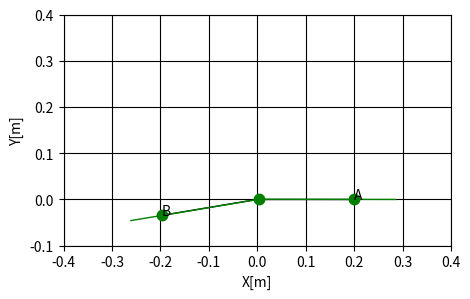

This figure's Python source:
import numpy as np
import matplotlib.pyplot as plt
from math import sin, cos, radians, degrees

def ff_func(X):
    global a_u, b_u, a_f, b_f, m_d_u, m_d_f, q_u_0, q_f_0, K_u, K_f, K_u_nor, K_f_nor, L_h_u, L_h_f, m_h_u, m_h_f, g
    global L_d_u, L_d_f, K_t_u, K_t_f, l_s_u_0, l_s_f_0, d_d, a, G_h_u, G_h_f, G_d_u, G_d_f

    q_u = X[0]
    q_f = X[1]

    # matlab
    #f1 = (conj(K_t_u)*(2*conj(q_u) - 2*conj(q_u_0)))/2 - conj(K_f)*((cos(conj(q_u))*conj(L_d_u) + cos(conj(q_f) - conj(d_d) + conj(q_u))*conj(L_h_f) - conj(L_d_f)*cos(conj(d_d) - conj(q_u)))/sin(conj(q_f) - conj(d_d) + conj(q_u)) - (cos(conj(q_f) - conj(d_d) + conj(q_u))*(sin(conj(q_u))*conj(L_d_u) + sin(conj(q_f) - conj(d_d) + conj(q_u))*conj(L_h_f) + conj(L_d_f)*sin(conj(d_d) - conj(q_u))))/sin(conj(q_f) - conj(d_d) + conj(q_u))^2)*(conj(l_s_f_0) - (sin(conj(q_u))*conj(L_d_u) + sin(conj(q_f) - conj(d_d) + conj(q_u))*conj(L_h_f) + conj(L_d_f)*sin(conj(d_d) - conj(q_u)))/sin(conj(q_f) - conj(d_d) + conj(q_u))) + conj(K_u)*((cos(conj(q_f) - conj(d_d) + conj(q_u))*(sin(conj(q_f))*conj(L_d_f) + sin(conj(q_f) - conj(d_d) + conj(q_u))*conj(L_h_u) + conj(L_d_u)*sin(conj(d_d) - conj(q_f))))/sin(conj(q_f) - conj(d_d) + conj(q_u))^2 - (cos(conj(q_f) - conj(d_d) + conj(q_u))*conj(L_h_u))/sin(conj(q_f) - conj(d_d) + conj(q_u)))*(conj(l_s_u_0) - (sin(conj(q_f))*conj(L_d_f) + sin(conj(q_f) - conj(d_d) + conj(q_u))*conj(L_h_u) + conj(L_d_u)*sin(conj(d_d) - conj(q_f)))/sin(conj(q_f) - conj(d_d) + conj(q_u))) + conj(g)*conj(m_h_f)*((cos(conj(a) + conj(q_u))*conj(L_d_u)*sin(conj(d_d) - conj(q_f)) + sin(conj(q_f))*cos(conj(a) + conj(q_u))*conj(L_d_f) + sin(conj(a))*cos(conj(q_f) - conj(d_d) + conj(q_u))*conj(L_d_u))/sin(conj(q_f) - conj(d_d) + conj(q_u)) - (cos(conj(q_f) - conj(d_d) + conj(q_u))*(sin(conj(a) + conj(q_u))*conj(L_d_u)*sin(conj(d_d) - conj(q_f)) + sin(conj(q_f))*sin(conj(a) + conj(q_u))*conj(L_d_f) + sin(conj(a))*sin(conj(q_f) - conj(d_d) + conj(q_u))*conj(L_d_u)))/sin(conj(q_f) - conj(d_d) + conj(q_u))^2) + conj(g)*conj(m_h_u)*((cos(conj(a) + conj(q_u))*conj(L_d_u)*sin(conj(d_d) - conj(q_f)) + sin(conj(q_f))*cos(conj(a) + conj(q_u))*conj(L_d_f) + sin(conj(a))*cos(conj(q_f) - conj(d_d) + conj(q_u))*conj(L_d_u))/sin(conj(q_f) - conj(d_d) + conj(q_u)) + cos(conj(a) + conj(q_u))*conj(G_h_u)*conj(L_h_u) - (cos(conj(q_f) - conj(d_d) + conj(q_u))*(sin(conj(a) + conj(q_u))*conj(L_d_u)*sin(conj(d_d) - conj(q_f)) + sin(conj(q_f))*sin(conj(a) + conj(q_u))*conj(L_d_f) + sin(conj(a))*sin(conj(q_f) - conj(d_d) + conj(q_u))*conj(L_d_u)))/sin(conj(q_f) - conj(d_d) + conj(q_u))^2);
    #f2 = (conj(K_t_f)*(2*conj(q_f) - 2*conj(q_f_0)))/2 - conj(K_u)*((cos(conj(q_f))*conj(L_d_f) + cos(conj(q_f) - conj(d_d) + conj(q_u))*conj(L_h_u) - conj(L_d_u)*cos(conj(d_d) - conj(q_f)))/sin(conj(q_f) - conj(d_d) + conj(q_u)) - (cos(conj(q_f) - conj(d_d) + conj(q_u))*(sin(conj(q_f))*conj(L_d_f) + sin(conj(q_f) - conj(d_d) + conj(q_u))*conj(L_h_u) + conj(L_d_u)*sin(conj(d_d) - conj(q_f))))/sin(conj(q_f) - conj(d_d) + conj(q_u))^2)*(conj(l_s_u_0) - (sin(conj(q_f))*conj(L_d_f) + sin(conj(q_f) - conj(d_d) + conj(q_u))*conj(L_h_u) + conj(L_d_u)*sin(conj(d_d) - conj(q_f)))/sin(conj(q_f) - conj(d_d) + conj(q_u))) + conj(K_f)*((cos(conj(q_f) - conj(d_d) + conj(q_u))*(sin(conj(q_u))*conj(L_d_u) + sin(conj(q_f) - conj(d_d) + conj(q_u))*conj(L_h_f) + conj(L_d_f)*sin(conj(d_d) - conj(q_u))))/sin(conj(q_f) - conj(d_d) + conj(q_u))^2 - (cos(conj(q_f) - conj(d_d) + conj(q_u))*conj(L_h_f))/sin(conj(q_f) - conj(d_d) + conj(q_u)))*(conj(l_s_f_0) - (sin(conj(q_u))*conj(L_d_u) + sin(conj(q_f) - conj(d_d) + conj(q_u))*conj(L_h_f) + conj(L_d_f)*sin(conj(d_d) - conj(q_u)))/sin(conj(q_f) - conj(d_d) + conj(q_u))) + conj(g)*conj(m_h_u)*((cos(conj(q_f))*sin(conj(a) + conj(q_u))*conj(L_d_f) - sin(conj(a) + conj(q_u))*conj(L_d_u)*cos(conj(d_d) - conj(q_f)) + sin(conj(a))*cos(conj(q_f) - conj(d_d) + conj(q_u))*conj(L_d_u))/sin(conj(q_f) - conj(d_d) + conj(q_u)) - (cos(conj(q_f) - conj(d_d) + conj(q_u))*(sin(conj(a) + conj(q_u))*conj(L_d_u)*sin(conj(d_d) - conj(q_f)) + sin(conj(q_f))*sin(conj(a) + conj(q_u))*conj(L_d_f) + sin(conj(a))*sin(conj(q_f) - conj(d_d) + conj(q_u))*conj(L_d_u)))/sin(conj(q_f) - conj(d_d) + conj(q_u))^2) - conj(g)*conj(m_h_f)*(cos(conj(a) + conj(d_d) - conj(q_f))*conj(G_h_f)*conj(L_h_f) - (cos(conj(q_f))*sin(conj(a) + conj(q_u))*conj(L_d_f) - sin(conj(a) + conj(q_u))*conj(L_d_u)*cos(conj(d_d) - conj(q_f)) + sin(conj(a))*cos(conj(q_f) - conj(d_d) + conj(q_u))*conj(L_d_u))/sin(conj(q_f) - conj(d_d) + conj(q_u)) + (cos(conj(q_f) - conj(d_d) + conj(q_u))*(sin(conj(a) + conj(q_u))*conj(L_d_u)*sin(conj(d_d) - conj(q_f)) + sin(conj(q_f))*sin(conj(a) + conj(q_u))*conj(L_d_f) + sin(conj(a))*sin(conj(q_f) - conj(d_d) + conj(q_u))*conj(L_d_u)))/sin(conj(q_f) - conj(d_d) + conj(q_u))^2);

    f1 = (np.conj(K_t_u)*(2*np.conj(q_u) - 2*np.conj(q_u_0)))/2 - np.conj(K_f)*((cos(np.conj(q_u))*np.conj(L_d_u) + cos(np.conj(q_f) - np.conj(d_d) + np.conj(q_u))*np.conj(L_h_f) - np.conj(L_d_f)*cos(np.conj(d_d) - np.conj(q_u)))/sin(np.conj(q_f) - np.conj(d_d) + np.conj(q_u)) - (cos(np.conj(q_f) - np.conj(d_d) + np.conj(q_u))*(sin(np.conj(q_u))*np.conj(L_d_u) + sin(np.conj(q_f) - np.conj(d_d) + np.conj(q_u))*np.conj(L_h_f) + np.conj(L_d_f)*sin(np.conj(d_d) - np.conj(q_u))))/sin(np.conj(q_f) - np.conj(d_d) + np.conj(q_u))**2)*(np.conj(l_s_f_0) - (sin(np.conj(q_u))*np.conj(L_d_u) + sin(np.conj(q_f) - np.conj(d_d) + np.conj(q_u))*np.conj(L_h_f) + np.conj(L_d_f)*sin(np.conj(d_d) - np.conj(q_u)))/sin(np.conj(q_f) - np.conj(d_d) + np.conj(q_u))) + np.conj(K_u)*((cos(np.conj(q_f) - np.conj(d_d) + np.conj(q_u))*(sin(np.conj(q_f))*np.conj(L_d_f) + sin(np.conj(q_f) - np.conj(d_d) + np.conj(q_u))*np.conj(L_h_u) + np.conj(L_d_u)*sin(np.conj(d_d) - np.conj(q_f))))/sin(np.conj(q_f) - np.conj(d_d) + np.conj(q_u))**2 - (cos(np.conj(q_f) - np.conj(d_d) + np.conj(q_u))*np.conj(L_h_u))/sin(np.conj(q_f) - np.conj(d_d) + np.conj(q_u)))*(np.conj(l_s_u_0) - (sin(np.conj(q_f))*np.conj(L_d_f) + sin(np.conj(q_f) - np.conj(d_d) + np.conj(q_u))*np.conj(L_h_u) + np.conj(L_d_u)*sin(np.conj(d_d) - np.conj(q_f)))/sin(np.conj(q_f) - np.conj(d_d) + np.conj(q_u))) + np.conj(g)*np.conj(m_h_f)*((cos(np.conj(a) + np.conj(q_u))*np.conj(L_d_u)*sin(np.conj(d_d) - np.conj(q_f)) + sin(np.conj(q_f))*cos(np.conj(a) + np.conj(q_u))*np.conj(L_d_f) + sin(np.conj(a))*cos(np.conj(q_f) - np.conj(d_d) + np.conj(q_u))*np.conj(L_d_u))/sin(np.conj(q_f) - np.conj(d_d) + np.conj(q_u)) - (cos(np.conj(q_f) - np.conj(d_d) + np.conj(q_u))*(sin(np.conj(a) + np.conj(q_u))*np.conj(L_d_u)*sin(np.conj(d_d) - np.conj(q_f)) + sin(np.conj(q_f))*sin(np.conj(a) + np.conj(q_u))*np.conj(L_d_f) + sin(np.conj(a))*sin(np.conj(q_f) - np.conj(d_d) + np.conj(q_u))*np.conj(L_d_u)))/sin(np.conj(q_f) - np.conj(d_d) + np.conj(q_u))**2) + np.conj(g)*np.conj(m_h_u)*((cos(np.conj(a) + np.conj(q_u))*np.conj(L_d_u)*sin(np.conj(d_d) - np.conj(q_f)) + sin(np.conj(q_f))*cos(np.conj(a) + np.conj(q_u))*np.conj(L_d_f) + sin(np.conj(a))*cos(np.conj(q_f) - np.conj(d_d) + np.conj(q_u))*np.conj(L_d_u))/sin(np.conj(q_f) - np.conj(d_d) + np.conj(q_u)) + cos(np.conj(a) + np.conj(q_u))*np.conj(G_h_u)*np.conj(L_h_u) - (cos(np.conj(q_f) - np.conj(d_d) + np.conj(q_u))*(sin(np.conj(a) + np.conj(q_u))*np.conj(L_d_u)*sin(np.conj(d_d) - np.conj(q_f)) + sin(np.conj(q_f))*sin(np.conj(a) + np.conj(q_u))*np.conj(L_d_f) + sin(np.conj(a))*sin(np.conj(q_f) - np.conj(d_d) + np.conj(q_u))*np.conj(L_d_u)))/sin(np.conj(q_f) - np.conj(d_d) + np.conj(q_u))**2);
    f2 = (np.conj(K_t_f)*(2*np.conj(q_f) - 2*np.conj(q_f_0)))/2 - np.conj(K_u)*((cos(np.conj(q_f))*np.conj(L_d_f) + cos(np.conj(q_f) - np.conj(d_d) + np.conj(q_u))*np.conj(L_h_u) - np.conj(L_d_u)*cos(np.conj(d_d) - np.conj(q_f)))/sin(np.conj(q_f) - np.conj(d_d) + np.conj(q_u)) - (cos(np.conj(q_f) - np.conj(d_d) + np.conj(q_u))*(sin(np.conj(q_f))*np.conj(L_d_f) + sin(np.conj(q_f) - np.conj(d_d) + np.conj(q_u))*np.conj(L_h_u) + np.conj(L_d_u)*sin(np.conj(d_d) - np.conj(q_f))))/sin(np.conj(q_f) - np.conj(d_d) + np.conj(q_u))**2)*(np.conj(l_s_u_0) - (sin(np.conj(q_f))*np.conj(L_d_f) + sin(np.conj(q_f) - np.conj(d_d) + np.conj(q_u))*np.conj(L_h_u) + np.conj(L_d_u)*sin(np.conj(d_d) - np.conj(q_f)))/sin(np.conj(q_f) - np.conj(d_d) + np.conj(q_u))) + np.conj(K_f)*((cos(np.conj(q_f) - np.conj(d_d) + np.conj(q_u))*(sin(np.conj(q_u))*np.conj(L_d_u) + sin(np.conj(q_f) - np.conj(d_d) + np.conj(q_u))*np.conj(L_h_f) + np.conj(L_d_f)*sin(np.conj(d_d) - np.conj(q_u))))/sin(np.conj(q_f) - np.conj(d_d) + np.conj(q_u))**2 - (cos(np.conj(q_f) - np.conj(d_d) + np.conj(q_u))*np.conj(L_h_f))/sin(np.conj(q_f) - np.conj(d_d) + np.conj(q_u)))*(np.conj(l_s_f_0) - (sin(np.conj(q_u))*np.conj(L_d_u) + sin(np.conj(q_f) - np.conj(d_d) + np.conj(q_u))*np.conj(L_h_f) + np.conj(L_d_f)*sin(np.conj(d_d) - np.conj(q_u)))/sin(np.conj(q_f) - np.conj(d_d) + np.conj(q_u))) + np.conj(g)*np.conj(m_h_u)*((cos(np.conj(q_f))*sin(np.conj(a) + np.conj(q_u))*np.conj(L_d_f) - sin(np.conj(a) + np.conj(q_u))*np.conj(L_d_u)*cos(np.conj(d_d) - np.conj(q_f)) + sin(np.conj(a))*cos(np.conj(q_f) - np.conj(d_d) + np.conj(q_u))*np.conj(L_d_u))/sin(np.conj(q_f) - np.conj(d_d) + np.conj(q_u)) - (cos(np.conj(q_f) - np.conj(d_d) + np.conj(q_u))*(sin(np.conj(a) + np.conj(q_u))*np.conj(L_d_u)*sin(np.conj(d_d) - np.conj(q_f)) + sin(np.conj(q_f))*sin(np.conj(a) + np.conj(q_u))*np.conj(L_d_f) + sin(np.conj(a))*sin(np.conj(q_f) - np.conj(d_d) + np.conj(q_u))*np.conj(L_d_u)))/sin(np.conj(q_f) - np.conj(d_d) + np.conj(q_u))**2) - np.conj(g)*np.conj(m_h_f)*(cos(np.conj(a) + np.conj(d_d) - np.conj(q_f))*np.conj(G_h_f)*np.conj(L_h_f) - (cos(np.conj(q_f))*sin(np.conj(a) + np.conj(q_u))*np.conj(L_d_f) - sin(np.conj(a) + np.conj(q_u))*np.conj(L_d_u)*cos(np.conj(d_d) - np.conj(q_f)) + sin(np.conj(a))*cos(np.conj(q_f) - np.conj(d_d) + np.conj(q_u))*np.conj(L_d_u))/sin(np.conj(q_f) - np.conj(d_d) + np.conj(q_u)) + (cos(np.conj(q_f) - np.conj(d_d) + np.conj(q_u))*(sin(np.conj(a) + np.conj(q_u))*np.conj(L_d_u)*sin(np.conj(d_d) - np.conj(q_f)) + sin(np.conj(q_f))*sin(np.conj(a) + np.conj(q_u))*np.conj(L_d_f) + sin(np.conj(a))*sin(np.conj(q_f) - np.conj(d_d) + np.conj(q_u))*np.conj(L_d_u)))/sin(np.conj(q_f) - np.conj(d_d) + np.conj(q_u))**2);

    F = [f1, f2]
    #print(F)
    return np.array(F)


def jj_func(X):
    global a_u, b_u, a_f, b_f, m_d_u, m_d_f, q_u_0, q_f_0, K_u, K_f, K_u_nor, K_f_nor, L_h_u, L_h_f, m_h_u, m_h_f, g
    global L_d_u, L_d_f, K_t_u, K_t_f, l_s_u_0, l_s_f_0, d_d, a, G_h_u, G_h_f, G_d_u, G_d_f

    q_u=X[0]
    q_f=X[1]

    # matlab
    #j11 = K_t_u + K_f*((L_h_f*cos(q_f - d_d + q_u) + L_d_u*cos(q_u) - L_d_f*cos(d_d - q_u))/sin(q_f - d_d + q_u) - (cos(q_f - d_d + q_u)*(L_h_f*sin(q_f - d_d + q_u) + L_d_u*sin(q_u) + L_d_f*sin(d_d - q_u)))/sin(q_f - d_d + q_u)^2)^2 + K_u*((cos(q_f - d_d + q_u)*(L_h_u*sin(q_f - d_d + q_u) + L_d_f*sin(q_f) + L_d_u*sin(d_d - q_f)))/sin(q_f - d_d + q_u)^2 - (L_h_u*cos(q_f - d_d + q_u))/sin(q_f - d_d + q_u))^2 + K_u*(l_s_u_0 - (L_h_u*sin(q_f - d_d + q_u) + L_d_f*sin(q_f) + L_d_u*sin(d_d - q_f))/sin(q_f - d_d + q_u))*(L_h_u - (L_h_u*sin(q_f - d_d + q_u) + L_d_f*sin(q_f) + L_d_u*sin(d_d - q_f))/sin(q_f - d_d + q_u) + (2*L_h_u*cos(q_f - d_d + q_u)^2)/sin(q_f - d_d + q_u)^2 - (2*cos(q_f - d_d + q_u)^2*(L_h_u*sin(q_f - d_d + q_u) + L_d_f*sin(q_f) + L_d_u*sin(d_d - q_f)))/sin(q_f - d_d + q_u)^3) - g*m_h_u*((2*cos(q_f - d_d + q_u)*(L_d_f*cos(a + q_u)*sin(q_f) + L_d_u*sin(d_d - q_f)*cos(a + q_u) + L_d_u*cos(q_f - d_d + q_u)*sin(a)))/sin(q_f - d_d + q_u)^2 + G_h_u*L_h_u*sin(a + q_u) - (2*cos(q_f - d_d + q_u)^2*(L_d_f*sin(a + q_u)*sin(q_f) + L_d_u*sin(d_d - q_f)*sin(a + q_u) + L_d_u*sin(q_f - d_d + q_u)*sin(a)))/sin(q_f - d_d + q_u)^3) - g*m_h_f*((2*cos(q_f - d_d + q_u)*(L_d_f*cos(a + q_u)*sin(q_f) + L_d_u*sin(d_d - q_f)*cos(a + q_u) + L_d_u*cos(q_f - d_d + q_u)*sin(a)))/sin(q_f - d_d + q_u)^2 - (2*cos(q_f - d_d + q_u)^2*(L_d_f*sin(a + q_u)*sin(q_f) + L_d_u*sin(d_d - q_f)*sin(a + q_u) + L_d_u*sin(q_f - d_d + q_u)*sin(a)))/sin(q_f - d_d + q_u)^3) + K_f*((2*cos(q_f - d_d + q_u)*(L_h_f*cos(q_f - d_d + q_u) + L_d_u*cos(q_u) - L_d_f*cos(d_d - q_u)))/sin(q_f - d_d + q_u)^2 - (2*cos(q_f - d_d + q_u)^2*(L_h_f*sin(q_f - d_d + q_u) + L_d_u*sin(q_u) + L_d_f*sin(d_d - q_u)))/sin(q_f - d_d + q_u)^3)*(l_s_f_0 - (L_h_f*sin(q_f - d_d + q_u) + L_d_u*sin(q_u) + L_d_f*sin(d_d - q_u))/sin(q_f - d_d + q_u));
    #j12 = K_u*(l_s_u_0 - (L_h_u*sin(q_f - d_d + q_u) + L_d_f*sin(q_f) + L_d_u*sin(d_d - q_f))/sin(q_f - d_d + q_u))*(L_h_u - (L_h_u*sin(q_f - d_d + q_u) + L_d_f*sin(q_f) + L_d_u*sin(d_d - q_f))/sin(q_f - d_d + q_u) + (cos(q_f - d_d + q_u)*(L_h_u*cos(q_f - d_d + q_u) + L_d_f*cos(q_f) - L_d_u*cos(d_d - q_f)))/sin(q_f - d_d + q_u)^2 + (L_h_u*cos(q_f - d_d + q_u)^2)/sin(q_f - d_d + q_u)^2 - (2*cos(q_f - d_d + q_u)^2*(L_h_u*sin(q_f - d_d + q_u) + L_d_f*sin(q_f) + L_d_u*sin(d_d - q_f)))/sin(q_f - d_d + q_u)^3) - g*m_h_u*((L_d_u*cos(a + q_u)*cos(d_d - q_f) - L_d_f*cos(a + q_u)*cos(q_f) + L_d_u*sin(q_f - d_d + q_u)*sin(a))/sin(q_f - d_d + q_u) - (L_d_f*sin(a + q_u)*sin(q_f) + L_d_u*sin(d_d - q_f)*sin(a + q_u) + L_d_u*sin(q_f - d_d + q_u)*sin(a))/sin(q_f - d_d + q_u) + (cos(q_f - d_d + q_u)*(L_d_f*cos(a + q_u)*sin(q_f) + L_d_u*sin(d_d - q_f)*cos(a + q_u) + L_d_u*cos(q_f - d_d + q_u)*sin(a)))/sin(q_f - d_d + q_u)^2 + (cos(q_f - d_d + q_u)*(L_d_f*sin(a + q_u)*cos(q_f) - L_d_u*sin(a + q_u)*cos(d_d - q_f) + L_d_u*cos(q_f - d_d + q_u)*sin(a)))/sin(q_f - d_d + q_u)^2 - (2*cos(q_f - d_d + q_u)^2*(L_d_f*sin(a + q_u)*sin(q_f) + L_d_u*sin(d_d - q_f)*sin(a + q_u) + L_d_u*sin(q_f - d_d + q_u)*sin(a)))/sin(q_f - d_d + q_u)^3) - g*m_h_f*((L_d_u*cos(a + q_u)*cos(d_d - q_f) - L_d_f*cos(a + q_u)*cos(q_f) + L_d_u*sin(q_f - d_d + q_u)*sin(a))/sin(q_f - d_d + q_u) - (L_d_f*sin(a + q_u)*sin(q_f) + L_d_u*sin(d_d - q_f)*sin(a + q_u) + L_d_u*sin(q_f - d_d + q_u)*sin(a))/sin(q_f - d_d + q_u) + (cos(q_f - d_d + q_u)*(L_d_f*cos(a + q_u)*sin(q_f) + L_d_u*sin(d_d - q_f)*cos(a + q_u) + L_d_u*cos(q_f - d_d + q_u)*sin(a)))/sin(q_f - d_d + q_u)^2 + (cos(q_f - d_d + q_u)*(L_d_f*sin(a + q_u)*cos(q_f) - L_d_u*sin(a + q_u)*cos(d_d - q_f) + L_d_u*cos(q_f - d_d + q_u)*sin(a)))/sin(q_f - d_d + q_u)^2 - (2*cos(q_f - d_d + q_u)^2*(L_d_f*sin(a + q_u)*sin(q_f) + L_d_u*sin(d_d - q_f)*sin(a + q_u) + L_d_u*sin(q_f - d_d + q_u)*sin(a)))/sin(q_f - d_d + q_u)^3) + K_f*(l_s_f_0 - (L_h_f*sin(q_f - d_d + q_u) + L_d_u*sin(q_u) + L_d_f*sin(d_d - q_u))/sin(q_f - d_d + q_u))*(L_h_f - (L_h_f*sin(q_f - d_d + q_u) + L_d_u*sin(q_u) + L_d_f*sin(d_d - q_u))/sin(q_f - d_d + q_u) + (cos(q_f - d_d + q_u)*(L_h_f*cos(q_f - d_d + q_u) + L_d_u*cos(q_u) - L_d_f*cos(d_d - q_u)))/sin(q_f - d_d + q_u)^2 + (L_h_f*cos(q_f - d_d + q_u)^2)/sin(q_f - d_d + q_u)^2 - (2*cos(q_f - d_d + q_u)^2*(L_h_f*sin(q_f - d_d + q_u) + L_d_u*sin(q_u) + L_d_f*sin(d_d - q_u)))/sin(q_f - d_d + q_u)^3) - K_u*((L_h_u*cos(q_f - d_d + q_u) + L_d_f*cos(q_f) - L_d_u*cos(d_d - q_f))/sin(q_f - d_d + q_u) - (cos(q_f - d_d + q_u)*(L_h_u*sin(q_f - d_d + q_u) + L_d_f*sin(q_f) + L_d_u*sin(d_d - q_f)))/sin(q_f - d_d + q_u)^2)*((cos(q_f - d_d + q_u)*(L_h_u*sin(q_f - d_d + q_u) + L_d_f*sin(q_f) + L_d_u*sin(d_d - q_f)))/sin(q_f - d_d + q_u)^2 - (L_h_u*cos(q_f - d_d + q_u))/sin(q_f - d_d + q_u)) - K_f*((L_h_f*cos(q_f - d_d + q_u) + L_d_u*cos(q_u) - L_d_f*cos(d_d - q_u))/sin(q_f - d_d + q_u) - (cos(q_f - d_d + q_u)*(L_h_f*sin(q_f - d_d + q_u) + L_d_u*sin(q_u) + L_d_f*sin(d_d - q_u)))/sin(q_f - d_d + q_u)^2)*((cos(q_f - d_d + q_u)*(L_h_f*sin(q_f - d_d + q_u) + L_d_u*sin(q_u) + L_d_f*sin(d_d - q_u)))/sin(q_f - d_d + q_u)^2 - (L_h_f*cos(q_f - d_d + q_u))/sin(q_f - d_d + q_u));
    #j21 = K_u*(l_s_u_0 - (L_h_u*sin(q_f - d_d + q_u) + L_d_f*sin(q_f) + L_d_u*sin(d_d - q_f))/sin(q_f - d_d + q_u))*(L_h_u - (L_h_u*sin(q_f - d_d + q_u) + L_d_f*sin(q_f) + L_d_u*sin(d_d - q_f))/sin(q_f - d_d + q_u) + (cos(q_f - d_d + q_u)*(L_h_u*cos(q_f - d_d + q_u) + L_d_f*cos(q_f) - L_d_u*cos(d_d - q_f)))/sin(q_f - d_d + q_u)^2 + (L_h_u*cos(q_f - d_d + q_u)^2)/sin(q_f - d_d + q_u)^2 - (2*cos(q_f - d_d + q_u)^2*(L_h_u*sin(q_f - d_d + q_u) + L_d_f*sin(q_f) + L_d_u*sin(d_d - q_f)))/sin(q_f - d_d + q_u)^3) - g*m_h_u*((L_d_u*cos(a + q_u)*cos(d_d - q_f) - L_d_f*cos(a + q_u)*cos(q_f) + L_d_u*sin(q_f - d_d + q_u)*sin(a))/sin(q_f - d_d + q_u) - (L_d_f*sin(a + q_u)*sin(q_f) + L_d_u*sin(d_d - q_f)*sin(a + q_u) + L_d_u*sin(q_f - d_d + q_u)*sin(a))/sin(q_f - d_d + q_u) + (cos(q_f - d_d + q_u)*(L_d_f*cos(a + q_u)*sin(q_f) + L_d_u*sin(d_d - q_f)*cos(a + q_u) + L_d_u*cos(q_f - d_d + q_u)*sin(a)))/sin(q_f - d_d + q_u)^2 + (cos(q_f - d_d + q_u)*(L_d_f*sin(a + q_u)*cos(q_f) - L_d_u*sin(a + q_u)*cos(d_d - q_f) + L_d_u*cos(q_f - d_d + q_u)*sin(a)))/sin(q_f - d_d + q_u)^2 - (2*cos(q_f - d_d + q_u)^2*(L_d_f*sin(a + q_u)*sin(q_f) + L_d_u*sin(d_d - q_f)*sin(a + q_u) + L_d_u*sin(q_f - d_d + q_u)*sin(a)))/sin(q_f - d_d + q_u)^3) - g*m_h_f*((L_d_u*cos(a + q_u)*cos(d_d - q_f) - L_d_f*cos(a + q_u)*cos(q_f) + L_d_u*sin(q_f - d_d + q_u)*sin(a))/sin(q_f - d_d + q_u) - (L_d_f*sin(a + q_u)*sin(q_f) + L_d_u*sin(d_d - q_f)*sin(a + q_u) + L_d_u*sin(q_f - d_d + q_u)*sin(a))/sin(q_f - d_d + q_u) + (cos(q_f - d_d + q_u)*(L_d_f*cos(a + q_u)*sin(q_f) + L_d_u*sin(d_d - q_f)*cos(a + q_u) + L_d_u*cos(q_f - d_d + q_u)*sin(a)))/sin(q_f - d_d + q_u)^2 + (cos(q_f - d_d + q_u)*(L_d_f*sin(a + q_u)*cos(q_f) - L_d_u*sin(a + q_u)*cos(d_d - q_f) + L_d_u*cos(q_f - d_d + q_u)*sin(a)))/sin(q_f - d_d + q_u)^2 - (2*cos(q_f - d_d + q_u)^2*(L_d_f*sin(a + q_u)*sin(q_f) + L_d_u*sin(d_d - q_f)*sin(a + q_u) + L_d_u*sin(q_f - d_d + q_u)*sin(a)))/sin(q_f - d_d + q_u)^3) + K_f*(l_s_f_0 - (L_h_f*sin(q_f - d_d + q_u) + L_d_u*sin(q_u) + L_d_f*sin(d_d - q_u))/sin(q_f - d_d + q_u))*(L_h_f - (L_h_f*sin(q_f - d_d + q_u) + L_d_u*sin(q_u) + L_d_f*sin(d_d - q_u))/sin(q_f - d_d + q_u) + (cos(q_f - d_d + q_u)*(L_h_f*cos(q_f - d_d + q_u) + L_d_u*cos(q_u) - L_d_f*cos(d_d - q_u)))/sin(q_f - d_d + q_u)^2 + (L_h_f*cos(q_f - d_d + q_u)^2)/sin(q_f - d_d + q_u)^2 - (2*cos(q_f - d_d + q_u)^2*(L_h_f*sin(q_f - d_d + q_u) + L_d_u*sin(q_u) + L_d_f*sin(d_d - q_u)))/sin(q_f - d_d + q_u)^3) - K_u*((L_h_u*cos(q_f - d_d + q_u) + L_d_f*cos(q_f) - L_d_u*cos(d_d - q_f))/sin(q_f - d_d + q_u) - (cos(q_f - d_d + q_u)*(L_h_u*sin(q_f - d_d + q_u) + L_d_f*sin(q_f) + L_d_u*sin(d_d - q_f)))/sin(q_f - d_d + q_u)^2)*((cos(q_f - d_d + q_u)*(L_h_u*sin(q_f - d_d + q_u) + L_d_f*sin(q_f) + L_d_u*sin(d_d - q_f)))/sin(q_f - d_d + q_u)^2 - (L_h_u*cos(q_f - d_d + q_u))/sin(q_f - d_d + q_u)) - K_f*((L_h_f*cos(q_f - d_d + q_u) + L_d_u*cos(q_u) - L_d_f*cos(d_d - q_u))/sin(q_f - d_d + q_u) - (cos(q_f - d_d + q_u)*(L_h_f*sin(q_f - d_d + q_u) + L_d_u*sin(q_u) + L_d_f*sin(d_d - q_u)))/sin(q_f - d_d + q_u)^2)*((cos(q_f - d_d + q_u)*(L_h_f*sin(q_f - d_d + q_u) + L_d_u*sin(q_u) + L_d_f*sin(d_d - q_u)))/sin(q_f - d_d + q_u)^2 - (L_h_f*cos(q_f - d_d + q_u))/sin(q_f - d_d + q_u));
    #j22 = K_t_f + K_u*((L_h_u*cos(q_f - d_d + q_u) + L_d_f*cos(q_f) - L_d_u*cos(d_d - q_f))/sin(q_f - d_d + q_u) - (cos(q_f - d_d + q_u)*(L_h_u*sin(q_f - d_d + q_u) + L_d_f*sin(q_f) + L_d_u*sin(d_d - q_f)))/sin(q_f - d_d + q_u)^2)^2 + K_f*((cos(q_f - d_d + q_u)*(L_h_f*sin(q_f - d_d + q_u) + L_d_u*sin(q_u) + L_d_f*sin(d_d - q_u)))/sin(q_f - d_d + q_u)^2 - (L_h_f*cos(q_f - d_d + q_u))/sin(q_f - d_d + q_u))^2 - g*m_h_f*((2*cos(q_f - d_d + q_u)*(L_d_f*sin(a + q_u)*cos(q_f) - L_d_u*sin(a + q_u)*cos(d_d - q_f) + L_d_u*cos(q_f - d_d + q_u)*sin(a)))/sin(q_f - d_d + q_u)^2 + G_h_f*L_h_f*sin(a + d_d - q_f) - (2*cos(q_f - d_d + q_u)^2*(L_d_f*sin(a + q_u)*sin(q_f) + L_d_u*sin(d_d - q_f)*sin(a + q_u) + L_d_u*sin(q_f - d_d + q_u)*sin(a)))/sin(q_f - d_d + q_u)^3) + K_f*(l_s_f_0 - (L_h_f*sin(q_f - d_d + q_u) + L_d_u*sin(q_u) + L_d_f*sin(d_d - q_u))/sin(q_f - d_d + q_u))*(L_h_f - (L_h_f*sin(q_f - d_d + q_u) + L_d_u*sin(q_u) + L_d_f*sin(d_d - q_u))/sin(q_f - d_d + q_u) + (2*L_h_f*cos(q_f - d_d + q_u)^2)/sin(q_f - d_d + q_u)^2 - (2*cos(q_f - d_d + q_u)^2*(L_h_f*sin(q_f - d_d + q_u) + L_d_u*sin(q_u) + L_d_f*sin(d_d - q_u)))/sin(q_f - d_d + q_u)^3) - g*m_h_u*((2*cos(q_f - d_d + q_u)*(L_d_f*sin(a + q_u)*cos(q_f) - L_d_u*sin(a + q_u)*cos(d_d - q_f) + L_d_u*cos(q_f - d_d + q_u)*sin(a)))/sin(q_f - d_d + q_u)^2 - (2*cos(q_f - d_d + q_u)^2*(L_d_f*sin(a + q_u)*sin(q_f) + L_d_u*sin(d_d - q_f)*sin(a + q_u) + L_d_u*sin(q_f - d_d + q_u)*sin(a)))/sin(q_f - d_d + q_u)^3) + K_u*((2*cos(q_f - d_d + q_u)*(L_h_u*cos(q_f - d_d + q_u) + L_d_f*cos(q_f) - L_d_u*cos(d_d - q_f)))/sin(q_f - d_d + q_u)^2 - (2*cos(q_f - d_d + q_u)^2*(L_h_u*sin(q_f - d_d + q_u) + L_d_f*sin(q_f) + L_d_u*sin(d_d - q_f)))/sin(q_f - d_d + q_u)^3)*(l_s_u_0 - (L_h_u*sin(q_f - d_d + q_u) + L_d_f*sin(q_f) + L_d_u*sin(d_d - q_f))/sin(q_f - d_d + q_u));

    j11 = K_t_u + K_f*((L_h_f*cos(q_f - d_d + q_u) + L_d_u*cos(q_u) - L_d_f*cos(d_d - q_u))/sin(q_f - d_d + q_u) - (cos(q_f - d_d + q_u)*(L_h_f*sin(q_f - d_d + q_u) + L_d_u*sin(q_u) + L_d_f*sin(d_d - q_u)))/sin(q_f - d_d + q_u)**2)**2 + K_u*((cos(q_f - d_d + q_u)*(L_h_u*sin(q_f - d_d + q_u) + L_d_f*sin(q_f) + L_d_u*sin(d_d - q_f)))/sin(q_f - d_d + q_u)**2 - (L_h_u*cos(q_f - d_d + q_u))/sin(q_f - d_d + q_u))**2 + K_u*(l_s_u_0 - (L_h_u*sin(q_f - d_d + q_u) + L_d_f*sin(q_f) + L_d_u*sin(d_d - q_f))/sin(q_f - d_d + q_u))*(L_h_u - (L_h_u*sin(q_f - d_d + q_u) + L_d_f*sin(q_f) + L_d_u*sin(d_d - q_f))/sin(q_f - d_d + q_u) + (2*L_h_u*cos(q_f - d_d + q_u)**2)/sin(q_f - d_d + q_u)**2 - (2*cos(q_f - d_d + q_u)**2*(L_h_u*sin(q_f - d_d + q_u) + L_d_f*sin(q_f) + L_d_u*sin(d_d - q_f)))/sin(q_f - d_d + q_u)**3) - g*m_h_u*((2*cos(q_f - d_d + q_u)*(L_d_f*cos(a + q_u)*sin(q_f) + L_d_u*sin(d_d - q_f)*cos(a + q_u) + L_d_u*cos(q_f - d_d + q_u)*sin(a)))/sin(q_f - d_d + q_u)**2 + G_h_u*L_h_u*sin(a + q_u) - (2*cos(q_f - d_d + q_u)**2*(L_d_f*sin(a + q_u)*sin(q_f) + L_d_u*sin(d_d - q_f)*sin(a + q_u) + L_d_u*sin(q_f - d_d + q_u)*sin(a)))/sin(q_f - d_d + q_u)**3) - g*m_h_f*((2*cos(q_f - d_d + q_u)*(L_d_f*cos(a + q_u)*sin(q_f) + L_d_u*sin(d_d - q_f)*cos(a + q_u) + L_d_u*cos(q_f - d_d + q_u)*sin(a)))/sin(q_f - d_d + q_u)**2 - (2*cos(q_f - d_d + q_u)**2*(L_d_f*sin(a + q_u)*sin(q_f) + L_d_u*sin(d_d - q_f)*sin(a + q_u) + L_d_u*sin(q_f - d_d + q_u)*sin(a)))/sin(q_f - d_d + q_u)**3) + K_f*((2*cos(q_f - d_d + q_u)*(L_h_f*cos(q_f - d_d + q_u) + L_d_u*cos(q_u) - L_d_f*cos(d_d - q_u)))/sin(q_f - d_d + q_u)**2 - (2*cos(q_f - d_d + q_u)**2*(L_h_f*sin(q_f - d_d + q_u) + L_d_u*sin(q_u) + L_d_f*sin(d_d - q_u)))/sin(q_f - d_d + q_u)**3)*(l_s_f_0 - (L_h_f*sin(q_f - d_d + q_u) + L_d_u*sin(q_u) + L_d_f*sin(d_d - q_u))/sin(q_f - d_d + q_u));
    j12 = K_u*(l_s_u_0 - (L_h_u*sin(q_f - d_d + q_u) + L_d_f*sin(q_f) + L_d_u*sin(d_d - q_f))/sin(q_f - d_d + q_u))*(L_h_u - (L_h_u*sin(q_f - d_d + q_u) + L_d_f*sin(q_f) + L_d_u*sin(d_d - q_f))/sin(q_f - d_d + q_u) + (cos(q_f - d_d + q_u)*(L_h_u*cos(q_f - d_d + q_u) + L_d_f*cos(q_f) - L_d_u*cos(d_d - q_f)))/sin(q_f - d_d + q_u)**2 + (L_h_u*cos(q_f - d_d + q_u)**2)/sin(q_f - d_d + q_u)**2 - (2*cos(q_f - d_d + q_u)**2*(L_h_u*sin(q_f - d_d + q_u) + L_d_f*sin(q_f) + L_d_u*sin(d_d - q_f)))/sin(q_f - d_d + q_u)**3) - g*m_h_u*((L_d_u*cos(a + q_u)*cos(d_d - q_f) - L_d_f*cos(a + q_u)*cos(q_f) + L_d_u*sin(q_f - d_d + q_u)*sin(a))/sin(q_f - d_d + q_u) - (L_d_f*sin(a + q_u)*sin(q_f) + L_d_u*sin(d_d - q_f)*sin(a + q_u) + L_d_u*sin(q_f - d_d + q_u)*sin(a))/sin(q_f - d_d + q_u) + (cos(q_f - d_d + q_u)*(L_d_f*cos(a + q_u)*sin(q_f) + L_d_u*sin(d_d - q_f)*cos(a + q_u) + L_d_u*cos(q_f - d_d + q_u)*sin(a)))/sin(q_f - d_d + q_u)**2 + (cos(q_f - d_d + q_u)*(L_d_f*sin(a + q_u)*cos(q_f) - L_d_u*sin(a + q_u)*cos(d_d - q_f) + L_d_u*cos(q_f - d_d + q_u)*sin(a)))/sin(q_f - d_d + q_u)**2 - (2*cos(q_f - d_d + q_u)**2*(L_d_f*sin(a + q_u)*sin(q_f) + L_d_u*sin(d_d - q_f)*sin(a + q_u) + L_d_u*sin(q_f - d_d + q_u)*sin(a)))/sin(q_f - d_d + q_u)**3) - g*m_h_f*((L_d_u*cos(a + q_u)*cos(d_d - q_f) - L_d_f*cos(a + q_u)*cos(q_f) + L_d_u*sin(q_f - d_d + q_u)*sin(a))/sin(q_f - d_d + q_u) - (L_d_f*sin(a + q_u)*sin(q_f) + L_d_u*sin(d_d - q_f)*sin(a + q_u) + L_d_u*sin(q_f - d_d + q_u)*sin(a))/sin(q_f - d_d + q_u) + (cos(q_f - d_d + q_u)*(L_d_f*cos(a + q_u)*sin(q_f) + L_d_u*sin(d_d - q_f)*cos(a + q_u) + L_d_u*cos(q_f - d_d + q_u)*sin(a)))/sin(q_f - d_d + q_u)**2 + (cos(q_f - d_d + q_u)*(L_d_f*sin(a + q_u)*cos(q_f) - L_d_u*sin(a + q_u)*cos(d_d - q_f) + L_d_u*cos(q_f - d_d + q_u)*sin(a)))/sin(q_f - d_d + q_u)**2 - (2*cos(q_f - d_d + q_u)**2*(L_d_f*sin(a + q_u)*sin(q_f) + L_d_u*sin(d_d - q_f)*sin(a + q_u) + L_d_u*sin(q_f - d_d + q_u)*sin(a)))/sin(q_f - d_d + q_u)**3) + K_f*(l_s_f_0 - (L_h_f*sin(q_f - d_d + q_u) + L_d_u*sin(q_u) + L_d_f*sin(d_d - q_u))/sin(q_f - d_d + q_u))*(L_h_f - (L_h_f*sin(q_f - d_d + q_u) + L_d_u*sin(q_u) + L_d_f*sin(d_d - q_u))/sin(q_f - d_d + q_u) + (cos(q_f - d_d + q_u)*(L_h_f*cos(q_f - d_d + q_u) + L_d_u*cos(q_u) - L_d_f*cos(d_d - q_u)))/sin(q_f - d_d + q_u)**2 + (L_h_f*cos(q_f - d_d + q_u)**2)/sin(q_f - d_d + q_u)**2 - (2*cos(q_f - d_d + q_u)**2*(L_h_f*sin(q_f - d_d + q_u) + L_d_u*sin(q_u) + L_d_f*sin(d_d - q_u)))/sin(q_f - d_d + q_u)**3) - K_u*((L_h_u*cos(q_f - d_d + q_u) + L_d_f*cos(q_f) - L_d_u*cos(d_d - q_f))/sin(q_f - d_d + q_u) - (cos(q_f - d_d + q_u)*(L_h_u*sin(q_f - d_d + q_u) + L_d_f*sin(q_f) + L_d_u*sin(d_d - q_f)))/sin(q_f - d_d + q_u)**2)*((cos(q_f - d_d + q_u)*(L_h_u*sin(q_f - d_d + q_u) + L_d_f*sin(q_f) + L_d_u*sin(d_d - q_f)))/sin(q_f - d_d + q_u)**2 - (L_h_u*cos(q_f - d_d + q_u))/sin(q_f - d_d + q_u)) - K_f*((L_h_f*cos(q_f - d_d + q_u) + L_d_u*cos(q_u) - L_d_f*cos(d_d - q_u))/sin(q_f - d_d + q_u) - (cos(q_f - d_d + q_u)*(L_h_f*sin(q_f - d_d + q_u) + L_d_u*sin(q_u) + L_d_f*sin(d_d - q_u)))/sin(q_f - d_d + q_u)**2)*((cos(q_f - d_d + q_u)*(L_h_f*sin(q_f - d_d + q_u) + L_d_u*sin(q_u) + L_d_f*sin(d_d - q_u)))/sin(q_f - d_d + q_u)**2 - (L_h_f*cos(q_f - d_d + q_u))/sin(q_f - d_d + q_u));
    j21 = K_u*(l_s_u_0 - (L_h_u*sin(q_f - d_d + q_u) + L_d_f*sin(q_f) + L_d_u*sin(d_d - q_f))/sin(q_f - d_d + q_u))*(L_h_u - (L_h_u*sin(q_f - d_d + q_u) + L_d_f*sin(q_f) + L_d_u*sin(d_d - q_f))/sin(q_f - d_d + q_u) + (cos(q_f - d_d + q_u)*(L_h_u*cos(q_f - d_d + q_u) + L_d_f*cos(q_f) - L_d_u*cos(d_d - q_f)))/sin(q_f - d_d + q_u)**2 + (L_h_u*cos(q_f - d_d + q_u)**2)/sin(q_f - d_d + q_u)**2 - (2*cos(q_f - d_d + q_u)**2*(L_h_u*sin(q_f - d_d + q_u) + L_d_f*sin(q_f) + L_d_u*sin(d_d - q_f)))/sin(q_f - d_d + q_u)**3) - g*m_h_u*((L_d_u*cos(a + q_u)*cos(d_d - q_f) - L_d_f*cos(a + q_u)*cos(q_f) + L_d_u*sin(q_f - d_d + q_u)*sin(a))/sin(q_f - d_d + q_u) - (L_d_f*sin(a + q_u)*sin(q_f) + L_d_u*sin(d_d - q_f)*sin(a + q_u) + L_d_u*sin(q_f - d_d + q_u)*sin(a))/sin(q_f - d_d + q_u) + (cos(q_f - d_d + q_u)*(L_d_f*cos(a + q_u)*sin(q_f) + L_d_u*sin(d_d - q_f)*cos(a + q_u) + L_d_u*cos(q_f - d_d + q_u)*sin(a)))/sin(q_f - d_d + q_u)**2 + (cos(q_f - d_d + q_u)*(L_d_f*sin(a + q_u)*cos(q_f) - L_d_u*sin(a + q_u)*cos(d_d - q_f) + L_d_u*cos(q_f - d_d + q_u)*sin(a)))/sin(q_f - d_d + q_u)**2 - (2*cos(q_f - d_d + q_u)**2*(L_d_f*sin(a + q_u)*sin(q_f) + L_d_u*sin(d_d - q_f)*sin(a + q_u) + L_d_u*sin(q_f - d_d + q_u)*sin(a)))/sin(q_f - d_d + q_u)**3) - g*m_h_f*((L_d_u*cos(a + q_u)*cos(d_d - q_f) - L_d_f*cos(a + q_u)*cos(q_f) + L_d_u*sin(q_f - d_d + q_u)*sin(a))/sin(q_f - d_d + q_u) - (L_d_f*sin(a + q_u)*sin(q_f) + L_d_u*sin(d_d - q_f)*sin(a + q_u) + L_d_u*sin(q_f - d_d + q_u)*sin(a))/sin(q_f - d_d + q_u) + (cos(q_f - d_d + q_u)*(L_d_f*cos(a + q_u)*sin(q_f) + L_d_u*sin(d_d - q_f)*cos(a + q_u) + L_d_u*cos(q_f - d_d + q_u)*sin(a)))/sin(q_f - d_d + q_u)**2 + (cos(q_f - d_d + q_u)*(L_d_f*sin(a + q_u)*cos(q_f) - L_d_u*sin(a + q_u)*cos(d_d - q_f) + L_d_u*cos(q_f - d_d + q_u)*sin(a)))/sin(q_f - d_d + q_u)**2 - (2*cos(q_f - d_d + q_u)**2*(L_d_f*sin(a + q_u)*sin(q_f) + L_d_u*sin(d_d - q_f)*sin(a + q_u) + L_d_u*sin(q_f - d_d + q_u)*sin(a)))/sin(q_f - d_d + q_u)**3) + K_f*(l_s_f_0 - (L_h_f*sin(q_f - d_d + q_u) + L_d_u*sin(q_u) + L_d_f*sin(d_d - q_u))/sin(q_f - d_d + q_u))*(L_h_f - (L_h_f*sin(q_f - d_d + q_u) + L_d_u*sin(q_u) + L_d_f*sin(d_d - q_u))/sin(q_f - d_d + q_u) + (cos(q_f - d_d + q_u)*(L_h_f*cos(q_f - d_d + q_u) + L_d_u*cos(q_u) - L_d_f*cos(d_d - q_u)))/sin(q_f - d_d + q_u)**2 + (L_h_f*cos(q_f - d_d + q_u)**2)/sin(q_f - d_d + q_u)**2 - (2*cos(q_f - d_d + q_u)**2*(L_h_f*sin(q_f - d_d + q_u) + L_d_u*sin(q_u) + L_d_f*sin(d_d - q_u)))/sin(q_f - d_d + q_u)**3) - K_u*((L_h_u*cos(q_f - d_d + q_u) + L_d_f*cos(q_f) - L_d_u*cos(d_d - q_f))/sin(q_f - d_d + q_u) - (cos(q_f - d_d + q_u)*(L_h_u*sin(q_f - d_d + q_u) + L_d_f*sin(q_f) + L_d_u*sin(d_d - q_f)))/sin(q_f - d_d + q_u)**2)*((cos(q_f - d_d + q_u)*(L_h_u*sin(q_f - d_d + q_u) + L_d_f*sin(q_f) + L_d_u*sin(d_d - q_f)))/sin(q_f - d_d + q_u)**2 - (L_h_u*cos(q_f - d_d + q_u))/sin(q_f - d_d + q_u)) - K_f*((L_h_f*cos(q_f - d_d + q_u) + L_d_u*cos(q_u) - L_d_f*cos(d_d - q_u))/sin(q_f - d_d + q_u) - (cos(q_f - d_d + q_u)*(L_h_f*sin(q_f - d_d + q_u) + L_d_u*sin(q_u) + L_d_f*sin(d_d - q_u)))/sin(q_f - d_d + q_u)**2)*((cos(q_f - d_d + q_u)*(L_h_f*sin(q_f - d_d + q_u) + L_d_u*sin(q_u) + L_d_f*sin(d_d - q_u)))/sin(q_f - d_d + q_u)**2 - (L_h_f*cos(q_f - d_d + q_u))/sin(q_f - d_d + q_u));
    j22 = K_t_f + K_u*((L_h_u*cos(q_f - d_d + q_u) + L_d_f*cos(q_f) - L_d_u*cos(d_d - q_f))/sin(q_f - d_d + q_u) - (cos(q_f - d_d + q_u)*(L_h_u*sin(q_f - d_d + q_u) + L_d_f*sin(q_f) + L_d_u*sin(d_d - q_f)))/sin(q_f - d_d + q_u)**2)**2 + K_f*((cos(q_f - d_d + q_u)*(L_h_f*sin(q_f - d_d + q_u) + L_d_u*sin(q_u) + L_d_f*sin(d_d - q_u)))/sin(q_f - d_d + q_u)**2 - (L_h_f*cos(q_f - d_d + q_u))/sin(q_f - d_d + q_u))**2 - g*m_h_f*((2*cos(q_f - d_d + q_u)*(L_d_f*sin(a + q_u)*cos(q_f) - L_d_u*sin(a + q_u)*cos(d_d - q_f) + L_d_u*cos(q_f - d_d + q_u)*sin(a)))/sin(q_f - d_d + q_u)**2 + G_h_f*L_h_f*sin(a + d_d - q_f) - (2*cos(q_f - d_d + q_u)**2*(L_d_f*sin(a + q_u)*sin(q_f) + L_d_u*sin(d_d - q_f)*sin(a + q_u) + L_d_u*sin(q_f - d_d + q_u)*sin(a)))/sin(q_f - d_d + q_u)**3) + K_f*(l_s_f_0 - (L_h_f*sin(q_f - d_d + q_u) + L_d_u*sin(q_u) + L_d_f*sin(d_d - q_u))/sin(q_f - d_d + q_u))*(L_h_f - (L_h_f*sin(q_f - d_d + q_u) + L_d_u*sin(q_u) + L_d_f*sin(d_d - q_u))/sin(q_f - d_d + q_u) + (2*L_h_f*cos(q_f - d_d + q_u)**2)/sin(q_f - d_d + q_u)**2 - (2*cos(q_f - d_d + q_u)**2*(L_h_f*sin(q_f - d_d + q_u) + L_d_u*sin(q_u) + L_d_f*sin(d_d - q_u)))/sin(q_f - d_d + q_u)**3) - g*m_h_u*((2*cos(q_f - d_d + q_u)*(L_d_f*sin(a + q_u)*cos(q_f) - L_d_u*sin(a + q_u)*cos(d_d - q_f) + L_d_u*cos(q_f - d_d + q_u)*sin(a)))/sin(q_f - d_d + q_u)**2 - (2*cos(q_f - d_d + q_u)**2*(L_d_f*sin(a + q_u)*sin(q_f) + L_d_u*sin(d_d - q_f)*sin(a + q_u) + L_d_u*sin(q_f - d_d + q_u)*sin(a)))/sin(q_f - d_d + q_u)**3) + K_u*((2*cos(q_f - d_d + q_u)*(L_h_u*cos(q_f - d_d + q_u) + L_d_f*cos(q_f) - L_d_u*cos(d_d - q_f)))/sin(q_f - d_d + q_u)**2 - (2*cos(q_f - d_d + q_u)**2*(L_h_u*sin(q_f - d_d + q_u) + L_d_f*sin(q_f) + L_d_u*sin(d_d - q_f)))/sin(q_f - d_d + q_u)**3)*(l_s_u_0 - (L_h_u*sin(q_f - d_d + q_u) + L_d_f*sin(q_f) + L_d_u*sin(d_d - q_f))/sin(q_f - d_d + q_u));

    J = [[j11, j12], [j21, j22]]
    #print(J)
    return np.array(J)

# 디바이스 상수 - 디바이스에서 주어지는 값
a_u = 0.175
b_u = 0.225
a_f = 0.175
b_f = 0.225

#신체상수 - 신체정보에서 주어지는 값
m_d_u = 2
m_d_f = 2

q_u_0 = 0
q_f_0 = 0
K_u = 10000
K_f = 10000
K_t_u = 10000
K_t_f = 10000
L_h_u = 0.2817
L_h_f = 0.2689
m_h_u = 1.9783
m_h_f = 1.1826

# 무게중심 위치 - 인체관련 논문 참고.
G_h_u = 0.4228
G_h_f = 0.4574
G_d_u = 0.5
G_d_f = 0.5

g = 9.81

# 접촉부 중심 위치 - 디바이스 상수를 통해 계산. 결국 상수값.
L_d_u = (a_u + b_u) / 2
L_d_f = (a_f + b_f) / 2

# 스프링길이 초기값 설정(고정부 착용위치)
l_s_u_0 = L_h_u - L_d_u
l_s_f_0 = L_h_f - L_d_f - 0.01

# 베이스링크 각도 INPUT
a = radians(0) # deg 단위로 원하는 값 넣어주세요. ex) 0 45 90 180
#a = radians(45)


# 디바이스 각도 INPUT
d_d = radians(190)
#d_d = radians(135) # deg 단위로 원하는 값 넣어주세요. ex) 0 45 90 180

# Newton Raphson Method
# 적절한 초기값이 대입되도록 반복
i_q_u = 5 # q_u의 초기값
i_q_f = 5 # q_f의 초기값
tol = 1e-4

while True:
    i = 0
    X = np.array([radians(i_q_u), radians(i_q_f)])
    err = max(np.abs(ff_func(X)))
    errors = []

    while True:
        i += 1
        X1 = X - np.linalg.inv(jj_func(X)).dot(ff_func(X))
        #X1 = X - np.linalg.solve(jj_func(X), ff_func(X))
        X = X1
        err = max(np.abs(ff_func(X)))
        print(f'i: {i}, error: {err}')
        errors.append(err)
        if err <= tol:
            break

    if np.all(np.diff(errors) < 0):
        print('Did not diverge')
        break
    else:
        print(f'Diverged in {len(errors)} iterations')
        if i_q_u >= -5:
            i_q_u = i_q_u - 0.1 
        else:
            i_q_f = i_q_f - 0.1
            i_q_u = 5
        print(f'i_q_u: {i_q_u}, i_q_f: {i_q_f}')

# 계산결과
# 최적화를 통해 출력된 각도값
q_u, q_f = X

# 각도 변수 관계: 인체팔꿈치 각도 = 디바이스팔꿈치 각도 - 상완비틀림각도 - 전완비틀림각도
h_d = d_d - q_u - q_f

# 상완,전완 접촉부 인장스프링 길이
l_s_u = (L_h_u*sin(q_f - d_d + q_u) + L_d_f*sin(q_f) + L_d_u*sin(d_d - q_f))/sin(q_f - d_d + q_u)
l_s_f = (L_h_f*sin(q_f - d_d + q_u) + L_d_u*sin(q_u) + L_d_f*sin(d_d - q_u))/sin(q_f - d_d + q_u)

# 인체 팔꿈치 좌표값(x,y)
x = (L_d_f*cos(a + q_u)*sin(q_f) + L_d_u*sin(d_d - q_f)*cos(a + q_u) + L_d_u*sin(q_f - d_d + q_u)*cos(a))/sin(q_f - d_d + q_u)
y = (L_d_f*sin(a + q_u)*sin(q_f) + L_d_u*sin(d_d - q_f)*sin(a + q_u) + L_d_u*sin(q_f - d_d + q_u)*sin(a))/sin(q_f - d_d + q_u)

# 시각화 - 각 좌표점 위치를 통해 시각화
x_d_u = L_d_u * cos(a + 0)
y_d_u = L_d_u * sin(a + 0)
x_d_f = L_d_f * cos(a + d_d)
y_d_f = L_d_f * sin(a + d_d)
x_h_f = x + L_h_f * cos(a + q_u + h_d)
y_h_f = y + L_h_f * sin(a + q_u + h_d)
x_h_u = x + L_h_u * cos(a + q_u)
y_h_u = y + L_h_u * sin(a + q_u)

plt.figure(figsize=(5, 3))
plt.grid(color='black')
plt.xlabel('X[m]')
plt.ylabel('Y[m]')
plt.xticks(np.arange(-0.4, 0.5, 0.1))
plt.xlim([-0.4, 0.4])
plt.yticks(np.arange(-0.1, 0.5, 0.1))
plt.ylim([-0.1, 0.4])
plt.plot([0, x_d_f], [0, y_d_f], color='black', linewidth=1)
plt.plot([0, x_d_u], [0, y_d_u], color='black', linewidth=1)
plt.plot([x, x_h_f], [y, y_h_f], color='green', linewidth=1)
plt.plot([x, x_h_u], [y, y_h_u], color='green', linewidth=1)
plt.plot(x, y, 'g.', markersize=15)
plt.plot(x_d_f, y_d_f, 'g.', markersize=15)
plt.text(x_d_f, y_d_f, 'B')
plt.plot(x_d_u, y_d_u, 'g.', markersize=15)
plt.text(x_d_u, y_d_u, 'A')
plt.plot(0, 0, 'black', markersize=15)
#plt.show()

# 각도 및 변형량 출력
deg_q_u = round(degrees(q_u), 4)
deg_q_f = round(degrees(q_f), 4)
deg_device = round(degrees(d_d), 4)
deg_human = round(degrees(h_d), 4)
mm_def_l_s_u = round(1000 * (l_s_u - l_s_u_0), 4)
mm_def_l_s_f = round(1000 * (l_s_f - l_s_f_0), 4)
print(f'deg_q_u = {deg_q_u}')
print(f'deg_q_f = {deg_q_f}')
print(f'deg_device = {deg_device}')
print(f'deg_human = {deg_human}')
print(f'mm_def_l_s_u = {mm_def_l_s_u}')
print(f'mm_def_l_s_f = {mm_def_l_s_f}')

# 안전성 점수
Mu = K_t_u*q_u
Mf = K_t_f*q_f
Fu = K_u*(l_s_u - l_s_u_0)
Ff = K_u*(l_s_f - l_s_f_0)
A = degrees(h_d) - degrees(d_d)

# 안전성에 대한 정의
SFu = (-1/100)*abs(Fu)+1
SMu = (-1/ 100)*abs(Mu)+1
SFf = (-1/100)*abs(Ff)+1
SMf = (-1/100)*abs(Mf)+1

# 팔꿈치 각도에 따른 안전성 점수
if(degrees(h_d) > 180):
    Sq = 1**(-10)
else:
    Sq = (-1/4)*abs(A)+1

# 안전성 종합점수
St  = SFu*SMu*SFf*SMf*Sq
Stotal  = 0.1*(10 + np.log(St))

safety_Fu = round(SFu,4)
safety_Mu = round(SMu,4)
safety_Ff = round(SFf,4)
safety_Mf = round(SMf,4)
safety_Total = round(Stotal,4)

print(f'safety_Fu = {safety_Fu}')
print(f'safety_Mu = {safety_Mu}')
print(f'safety_Ff = {safety_Ff}')
print(f'safety_Mf = {safety_Mf}')
print(f'safety_Total = {safety_Total}')

plt.show()
